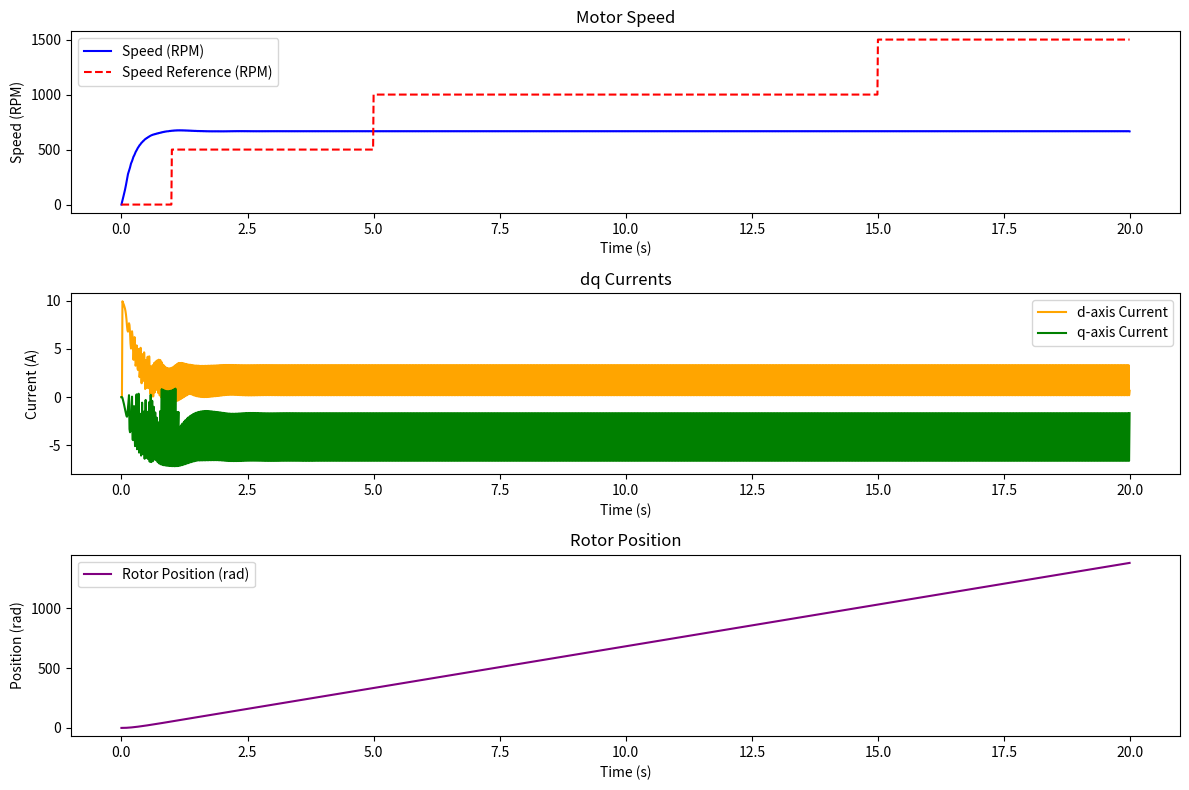

Source code (Python):
import numpy as np
import matplotlib.pyplot as plt
from scipy.integrate import solve_ivp


class MotorParameters:
    def __init__(self, R, L, Kt, Ke, J, B, V_nominal, I_nominal):
        self.R = R  # Terminal resistance
        self.L = L  # Terminal inductance
        self.Kt = Kt  # Torque constant
        self.Ke = Ke  # Back EMF constant
        self.J = J  # Rotor inertia
        self.B = B  # Mechanical damping
        self.V_nominal = V_nominal  # Nominal voltage
        self.I_nominal = I_nominal  # Nominal current


class PIController:
    def __init__(self, Kp, Ki):
        self.Kp = Kp
        self.Ki = Ki
        self.integral_error = 0.0

    def compute(self, error, dt):
        self.integral_error += error * dt
        return self.Kp * error + self.Ki * self.integral_error


class ClarkeParkTransforms:
    @staticmethod
    def clarke_transform(i_a, i_b, i_c):
        i_alpha = (2/3) * (i_a - 0.5 * i_b - 0.5 * i_c)
        i_beta = (2/3) * ((np.sqrt(3)/2) * (i_b - i_c))
        return i_alpha, i_beta

    @staticmethod
    def inverse_clarke_transform(V_alpha, V_beta):
        V_a = V_alpha
        V_b = -0.5 * V_alpha + (np.sqrt(3)/2) * V_beta
        V_c = -0.5 * V_alpha - (np.sqrt(3)/2) * V_beta
        return V_a, V_b, V_c

    @staticmethod
    def park_transform(i_alpha, i_beta, theta):
        cos_theta = np.cos(theta)
        sin_theta = np.sin(theta)
        i_d = i_alpha * cos_theta + i_beta * sin_theta
        i_q = -i_alpha * sin_theta + i_beta * cos_theta
        return i_d, i_q

    @staticmethod
    def inverse_park_transform(V_d, V_q, theta):
        cos_theta = np.cos(theta)
        sin_theta = np.sin(theta)
        V_alpha = V_d * cos_theta - V_q * sin_theta
        V_beta = V_d * sin_theta + V_q * cos_theta
        return V_alpha, V_beta


class BLDCMotor:
    def __init__(self, params: MotorParameters):
        self.params = params

    def trapezoidal_emf(self, theta):
        # Normalize theta within 0 to 2*pi
        theta = np.mod(theta, 2 * np.pi)

        # Calculate trapezoidal EMF based on the phase angle
        if 0 <= theta < 2 * np.pi / 3:
            return 1
        elif 2 * np.pi / 3 <= theta < np.pi:
            return (2 * np.pi / 3 - theta) / (np.pi / 3)  # Linearly decreasing
        elif np.pi <= theta < 4 * np.pi / 3:
            return -1
        elif 4 * np.pi / 3 <= theta < 5 * np.pi / 3:
            return (theta - 4 * np.pi / 3) / (np.pi / 3)  # Linearly increasing
        else:
            return 1

    def dynamics(self, t, state, V_a, V_b, V_c):
        i_a, i_b, i_c, omega, theta = state

        # Back EMF for each phase
        e_a = self.params.Ke * omega * self.trapezoidal_emf(theta)
        e_b = self.params.Ke * omega * self.trapezoidal_emf(theta - 2 * np.pi / 3)
        e_c = self.params.Ke * omega * self.trapezoidal_emf(theta + 2 * np.pi / 3)

        # Electrical dynamics (di/dt for each phase)
        di_a_dt = (V_a - self.params.R * i_a - e_a) / self.params.L
        di_b_dt = (V_b - self.params.R * i_b - e_b) / self.params.L
        di_c_dt = (V_c - self.params.R * i_c - e_c) / self.params.L

        # Mechanical torque
        T_m = self.params.Kt * (
            i_a * self.trapezoidal_emf(theta) +
            i_b * self.trapezoidal_emf(theta - 2 * np.pi / 3) +
            i_c * self.trapezoidal_emf(theta + 2 * np.pi / 3)
        )

        # Mechanical dynamics
        domega_dt = (T_m - self.params.B * omega) / self.params.J
        dtheta_dt = omega

        return [di_a_dt, di_b_dt, di_c_dt, domega_dt, dtheta_dt]


class BLDCControlSystem:
    def __init__(self, motor: BLDCMotor, Kp_speed, Ki_speed, Kp_current, Ki_current):
        self.motor = motor
        self.speed_controller = PIController(Kp_speed, Ki_speed)
        self.current_controller_d = PIController(Kp_current, Ki_current)
        self.current_controller_q = PIController(Kp_current, Ki_current)
        self.transforms = ClarkeParkTransforms()

    def simulate(self, t_span, initial_state, speed_reference_rpm, dt):
        omega_sol_rpm = [0]
        theta_sol = [0]
        i_d_sol = [0]
        i_q_sol = [0]

        # Simulation loop
        for t_idx in range(len(t_span) - 1):
            state = initial_state

            # Clarke Transformation
            i_alpha, i_beta = self.transforms.clarke_transform(state[0], state[1], state[2])

            # Park Transformation
            i_d, i_q = self.transforms.park_transform(i_alpha, i_beta, state[4])

            i_d_sol.append(i_d)
            i_q_sol.append(i_q)

            # Speed PI controller
            omega_ref_rpm = speed_reference_rpm[t_idx]
            omega_rpm = self.rad_s_to_rpm(state[3])
            # Compute the speed error using the correct convention: ref - value
            i_q_ref = self.speed_controller.compute(omega_ref_rpm - omega_rpm, dt)
            print(i_q_ref)
            # Current control for i_d and i_q using ref - value convention
            i_d_ref = 0
            V_d = self.current_controller_d.compute(i_d_ref - i_d, dt)  # d-axis current control
            V_q = self.current_controller_q.compute(i_q_ref - i_q, dt)  # q-axis current control

            V_d = 10
            V_q = 0

            # Inverse Park and Clarke Transform
            V_alpha, V_beta = self.transforms.inverse_park_transform(V_d, V_q, state[4])
            V_a, V_b, V_c = self.transforms.inverse_clarke_transform(V_alpha, V_beta)

            # Voltage limits
            V_a = np.clip(V_a, -self.motor.params.V_nominal, self.motor.params.V_nominal)
            V_b = np.clip(V_b, -self.motor.params.V_nominal, self.motor.params.V_nominal)
            V_c = np.clip(V_c, -self.motor.params.V_nominal, self.motor.params.V_nominal)

            # Simulate motor dynamics
            sol = solve_ivp(self.motor.dynamics, [0, dt], initial_state, args=(V_a, V_b, V_c), t_eval=[dt])
            # Clip to maximum currents
            sol.y[:3, -1] = np.clip(sol.y[:3, -1], -self.motor.params.I_nominal, self.motor.params.I_nominal)
            initial_state = sol.y[:, -1]

            omega_sol_rpm.append(self.rad_s_to_rpm(initial_state[3]))
            theta_sol.append(initial_state[4])

        return np.array(omega_sol_rpm), np.array(theta_sol), np.array(i_d_sol), np.array(i_q_sol)

    @staticmethod
    def rad_s_to_rpm(omega):
        return omega * (60 / (2 * np.pi))


# Motor parameters (example values)
params = MotorParameters(
    R=0.994,
    L=0.995e-3,
    Kt=91e-3,
    Ke=1 / 10.9956,
    J=44e-4,
    B=0.528e-3,
    V_nominal=24,
    I_nominal=10
)

# Simulation parameters
dt = 0.01
t_span = np.arange(0, 20, dt)
initial_state = [0.0, 0.0, 0.0, 0.0, 0.0]
speed_reference_rpm = np.zeros(len(t_span))
step_times = [1, 5, 15]
step_values_rpm = [500, 1000, 1500]

for i in range(len(step_times)):
    speed_reference_rpm[t_span >= step_times[i]] = step_values_rpm[i]

# Initialize control system
bldc_motor = BLDCMotor(params)
control_system = BLDCControlSystem(bldc_motor, Kp_speed=0.5, Ki_speed=0.005, Kp_current=5, Ki_current=0.5)

# Run simulation
omega_sol_rpm, theta_sol, i_d_sol, i_q_sol = control_system.simulate(t_span, initial_state, speed_reference_rpm, dt)

# Plot results
plt.figure(figsize=(12, 8))

plt.subplot(3, 1, 1)
plt.plot(t_span, omega_sol_rpm, label='Speed (RPM)', color='blue')
plt.plot(t_span, speed_reference_rpm, label='Speed Reference (RPM)', color='red', linestyle='--')
plt.title('Motor Speed')
plt.xlabel('Time (s)')
plt.ylabel('Speed (RPM)')
plt.legend()

plt.subplot(3, 1, 2)
plt.plot(t_span, i_d_sol, label='d-axis Current', color='orange')
plt.plot(t_span, i_q_sol, label='q-axis Current', color='green')
plt.title('dq Currents')
plt.xlabel('Time (s)')
plt.ylabel('Current (A)')
plt.legend()

plt.subplot(3, 1, 3)
plt.plot(t_span, theta_sol, label='Rotor Position (rad)', color='purple')
plt.title('Rotor Position')
plt.xlabel('Time (s)')
plt.ylabel('Position (rad)')
plt.legend()

plt.tight_layout()
plt.show()
